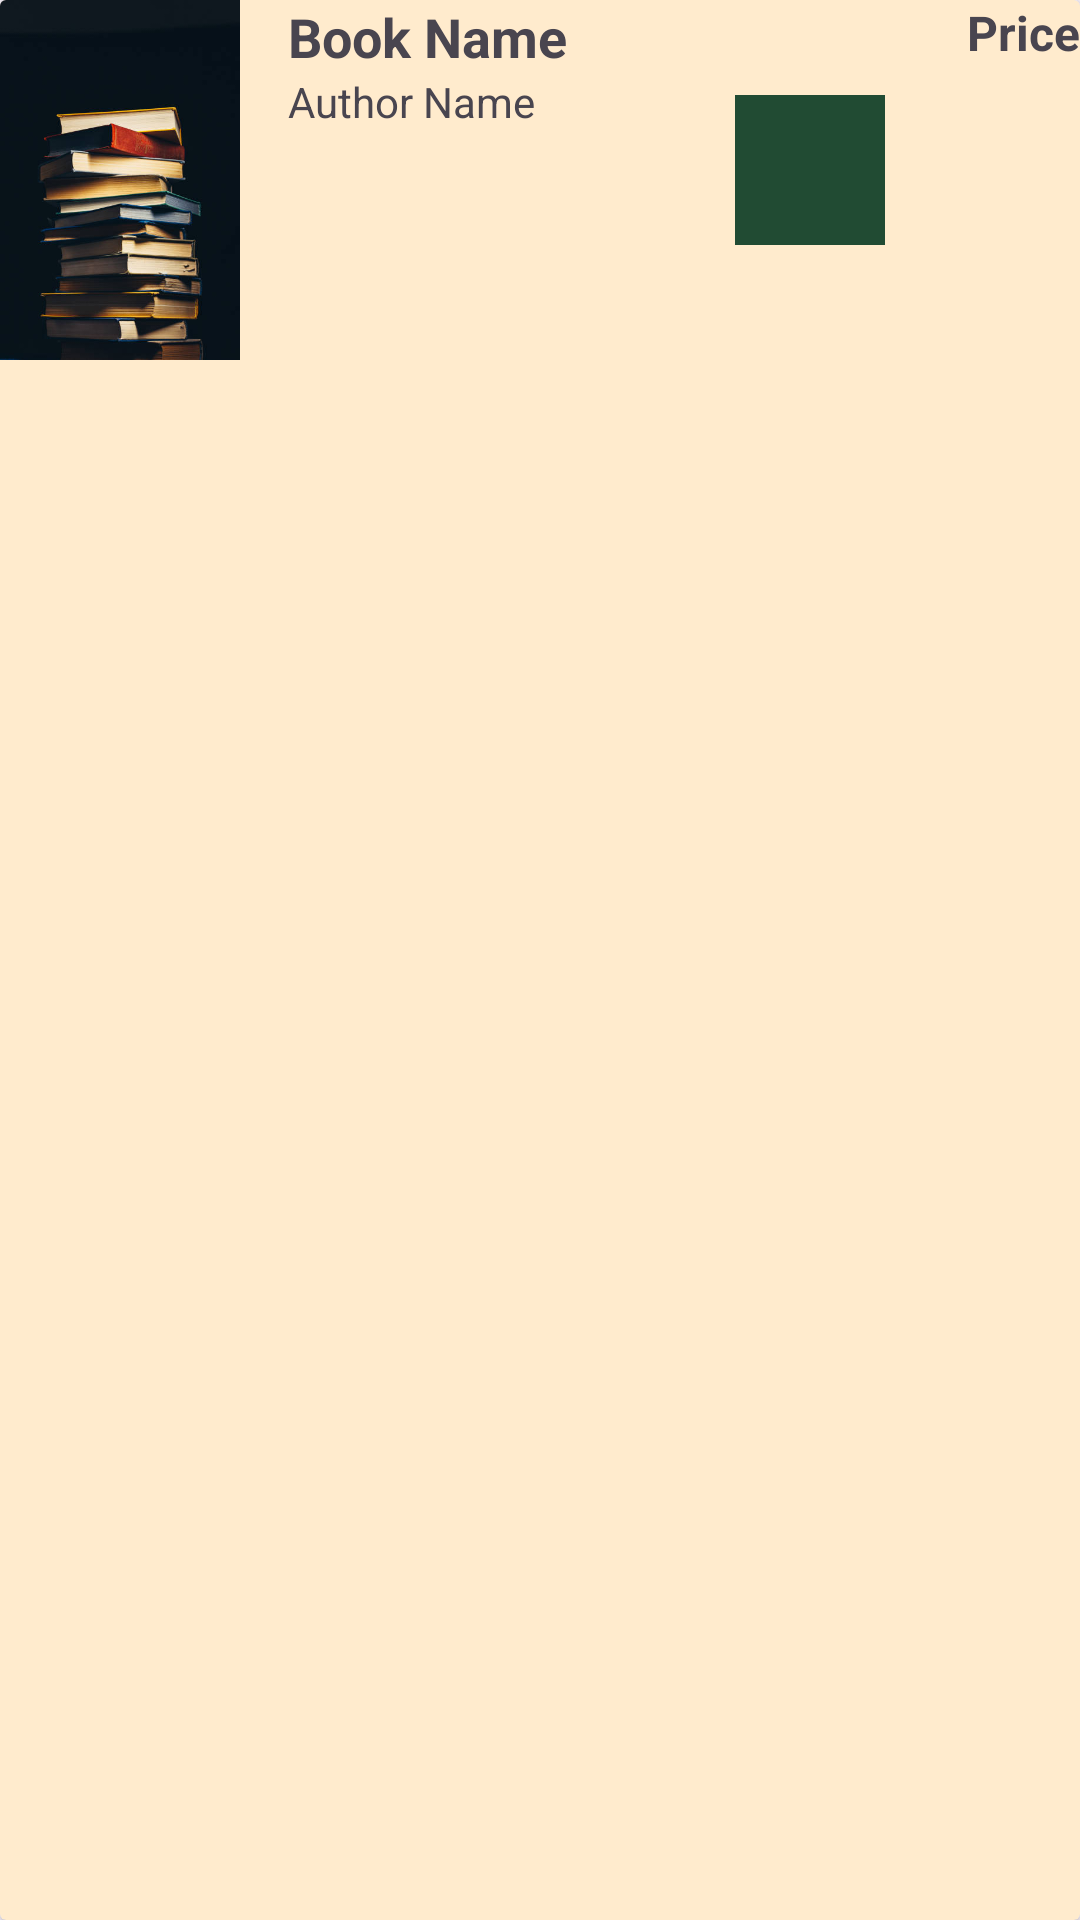

The Android layout XML behind this screen, and the referenced resources:
<!-- AndroidManifest.xml: application theme Theme.BooksCloud -->
<!-- res/layout/book_item.xml -->
<?xml version="1.0" encoding="utf-8"?>
<androidx.cardview.widget.CardView xmlns:android="http://schemas.android.com/apk/res/android"
    android:layout_width="match_parent"
    android:layout_height="wrap_content"
    xmlns:app="http://schemas.android.com/apk/res-auto"
    android:layout_marginTop="8dp"
    android:layout_marginStart="8dp"
    android:layout_marginEnd="8dp"
    app:cardBackgroundColor="#FFEBCD">


    <RelativeLayout
        android:layout_width="match_parent"
        android:layout_height="match_parent">

        <ImageView
            android:id="@+id/book_cover"
            android:layout_width="80dp"
            android:layout_height="120dp"
            android:scaleType="centerCrop"
            android:layout_marginEnd="16dp"
            android:layout_alignParentStart="true"
            android:src="@drawable/bookcover"/>

        <TextView
            android:id="@+id/book_name"
            android:layout_width="wrap_content"
            android:layout_height="wrap_content"
            android:textSize="18sp"
            android:textStyle="bold"
            android:text="Book Name"
            android:layout_toEndOf="@id/book_cover"/>

        <TextView
            android:id="@+id/author_name"
            android:layout_width="wrap_content"
            android:layout_height="wrap_content"
            android:textSize="14sp"
            android:text="Author Name"
            android:layout_toEndOf="@id/book_cover"
            android:layout_below="@id/book_name"/>

        <TextView
            android:id="@+id/book_price"
            android:layout_width="wrap_content"
            android:layout_height="wrap_content"
            android:textSize="16sp"
            android:textStyle="bold"
            android:text="Price"
            android:layout_marginBottom="10dp"
            android:layout_alignParentEnd="true"/>

        <ImageButton
            android:id="@+id/addfavorite"
            android:layout_width="50dp"
            android:layout_height="50dp"
            android:src="@drawable/baseline_favorite_24"
            android:clickable="true"
            android:focusable="true"
            android:layout_below="@id/book_price"
            android:layout_toStartOf="@id/addcart"
            android:background="#214B33"
            android:layout_marginEnd="15dp"/>
        <ImageView
            android:id="@+id/addcart"
            android:layout_width="50dp"
            android:layout_height="50dp"
            android:src="@drawable/baseline_add_shopping_cart_24"
            android:clickable="true"
            android:focusable="true"
            android:layout_alignParentEnd="true"
            android:layout_below="@id/book_price" />
    </RelativeLayout>

</androidx.cardview.widget.CardView>
<!-- resources referenced by this layout -->
<resources>
  <!-- drawable bookcover: jpg bitmap (drawable, 25922 bytes) -->
  <style name="Theme.BooksCloud" parent="Base.Theme.BooksCloud" />
  <style name="Base.Theme.BooksCloud" parent="Theme.Material3.DayNight.NoActionBar">
          
          
      </style>
</resources>
